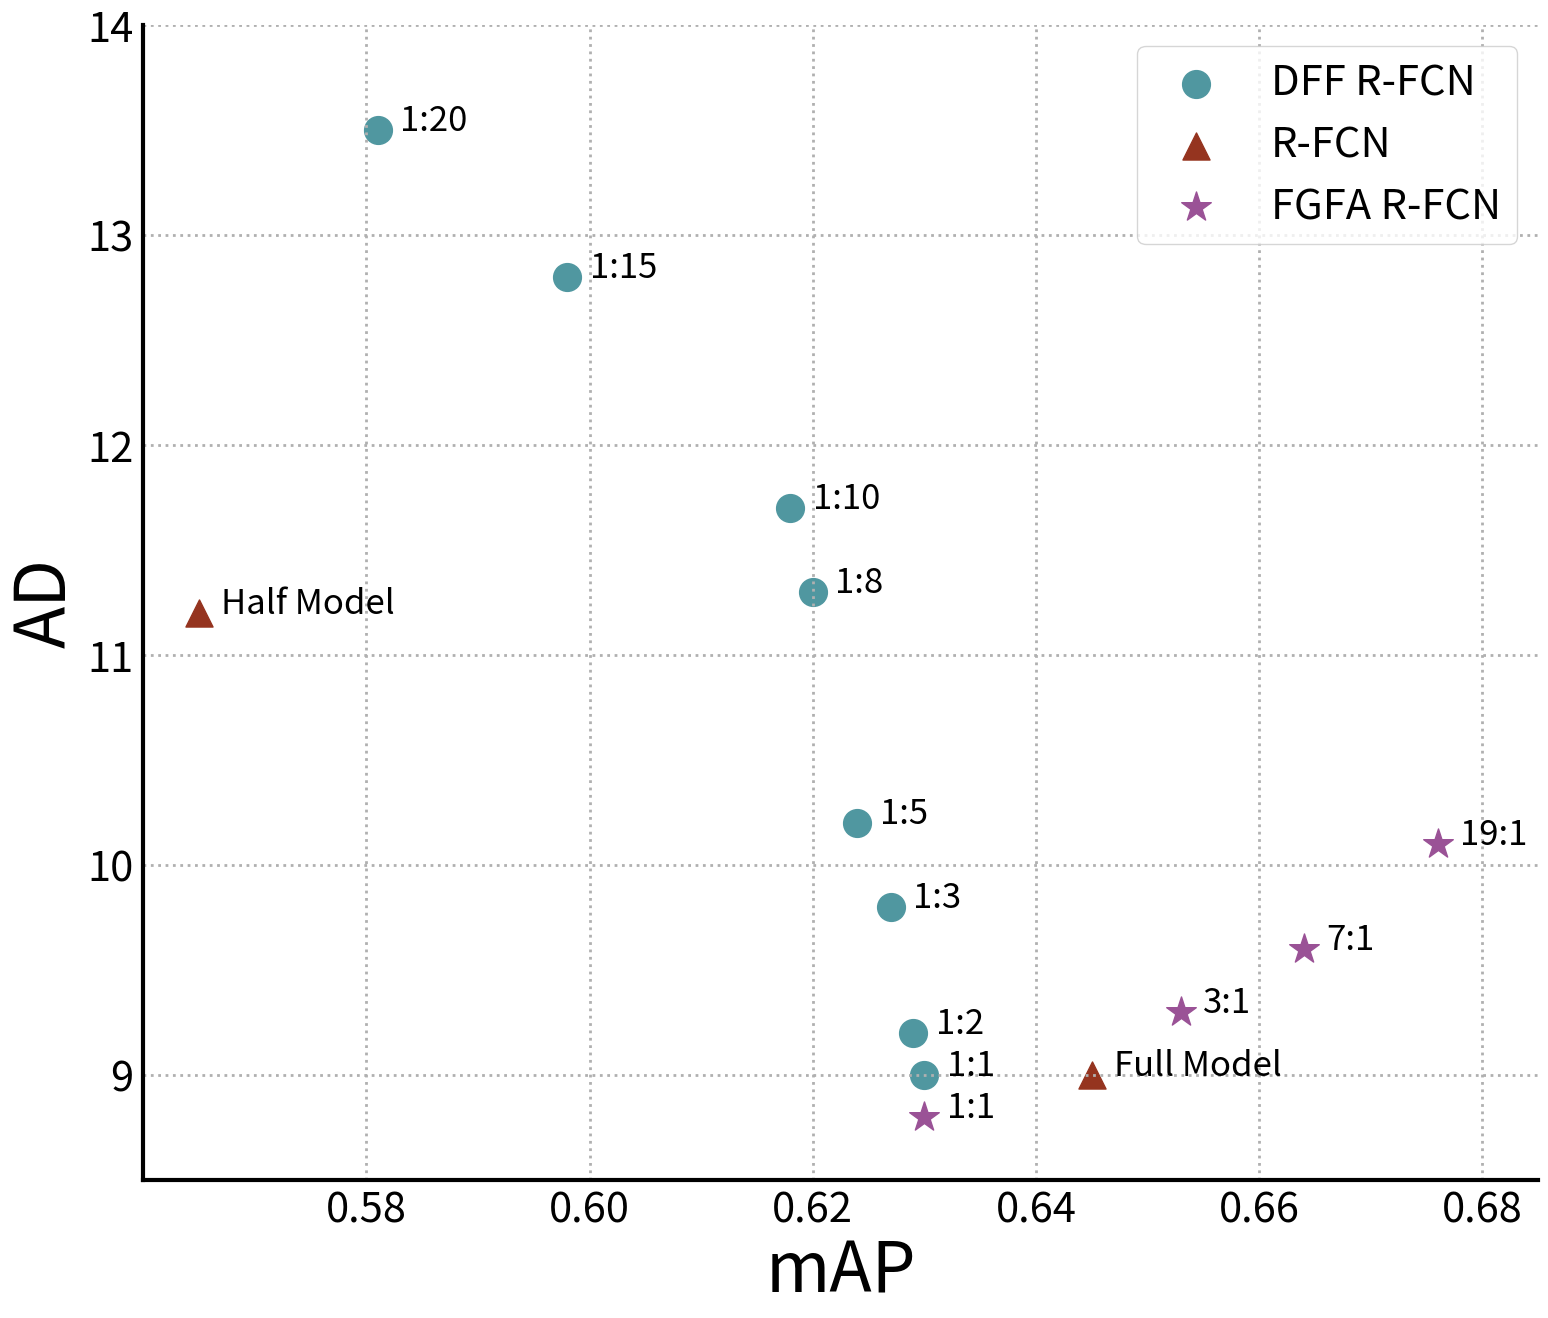

Python code for this plot:
import matplotlib.pyplot as plt
from matplotlib.figure import Figure
from matplotlib.axes import Axes
from matplotlib.spines import Spine

import numpy as np

names = ['DFF R-FCN', 'R-FCN', 'FGFA R-FCN']
dff_data = np.array([(0.581, 13.5), (0.598, 12.8),
                     (0.618, 11.7), (0.62, 11.3),
                     (0.624, 10.2), (0.627, 9.8),
                     (0.629, 9.2), (0.63, 9)])
r_data = np.array([(0.565, 11.2), (0.645, 9)])
fgfa_data = np.array([(0.63, 8.8), (0.653, 9.3),
                      (0.664, 9.6), (0.676, 10.1)])

dff_text = ['1:20', '1:15', '1:10', '1:8', '1:5', '1:3', '1:2', '1:1']
r_text = ['Half Model', 'Full Model']
fgfa_text = ['1:1', '3:1', '7:1', '19:1']

# customizing materials setting
colors = ['#5097A0', '#95341F', '#9A5296']
markers = ['o', '^', '*']
markersizes = [400, 380, 500]
data_vars = ['dff', 'r', 'fgfa']

fig: Figure
ax: Axes
fig, ax = plt.subplots(figsize=(18, 15))

for data_idx in range(3):
    # data load
    data_template = f'data = {data_vars[data_idx]}_data'
    text_template = f'text_arr = {data_vars[data_idx]}_text'

    # 문자열을 실행하여 코드 내에 포함시킨다.
    exec(data_template)
    exec(text_template)

    # scatter plotting
    ax.scatter(data[:, 0], data[:, 1],
               s=markersizes[data_idx],
               c=colors[data_idx],
               label=names[data_idx],
               marker=markers[data_idx])

    # 마커 옆에 레이블 출력하기
    for text_idx, text in enumerate(text_arr):
        # 텍스트를 표시할 위치(x, y), 텍스트, 글자 크기
        ax.text(data[text_idx, 0] + 0.002, data[text_idx, 1],
                text, fontsize=25)

# legend 설정
ax.legend(loc='upper right', fontsize=30)

# spine 설정
spine: Spine
for spine_loc, spine in ax.spines.items():
    if spine_loc in ['right', 'top']:
        spine.set_visible(False)

    if spine_loc in ['left', 'bottom']:
        spine.set_linewidth(3)

# x, y 범위 설정
ax.set_xlim([0.56, 0.685])
ax.set_ylim([8.5, 14])

# x, y 라벨 설정
ax.set_xlabel('mAP', fontsize=50)
ax.set_ylabel('AD', fontsize=50)

# tick & ticklabel 설정
x_ticks = np.arange(0.58, 0.69, 0.02)
y_ticks = np.arange(9, 15, 1)
ax.set_xticks(x_ticks)
ax.set_yticks(y_ticks)
ax.tick_params(labelsize=30, left=False, bottom=False)

# 그리드 표시
ax.grid(linestyle=':', linewidth=2)

plt.show()
